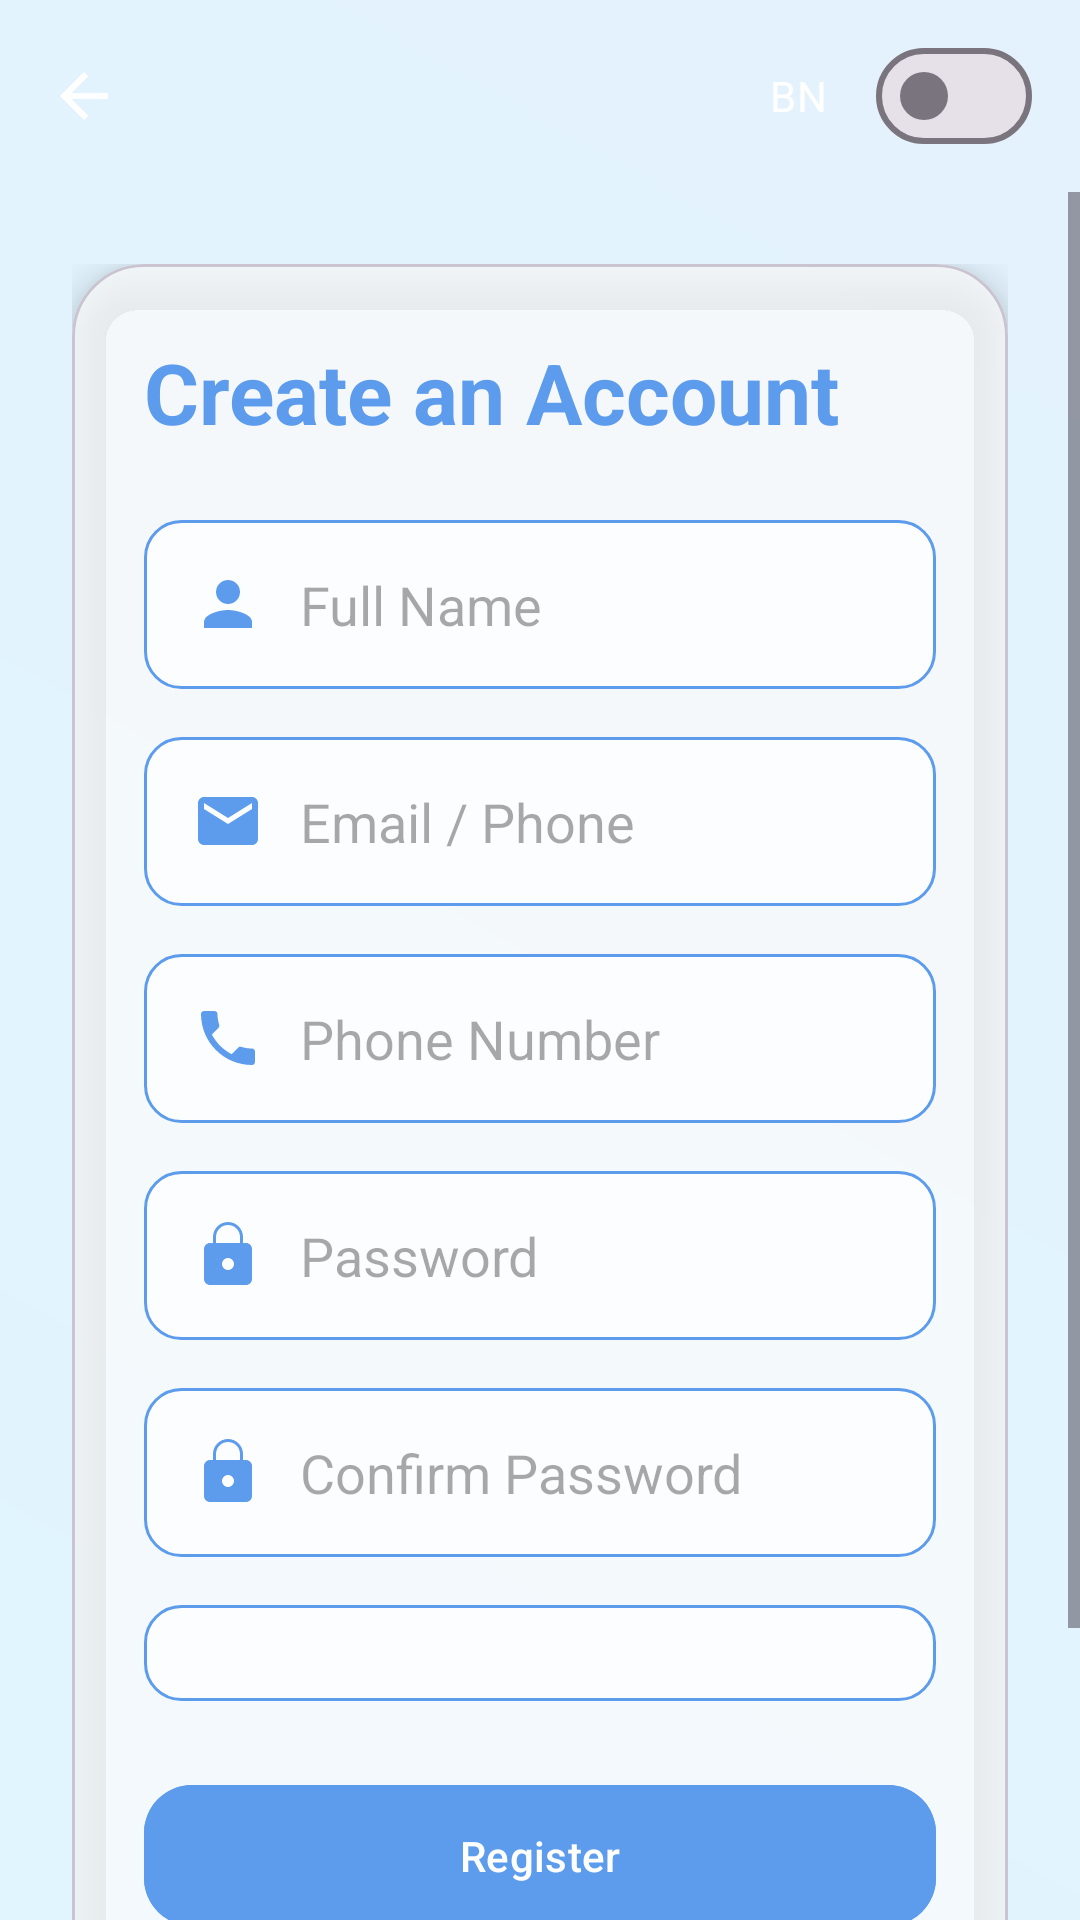

Write the Android layout XML for this screen, with the resource values it uses.
<!-- AndroidManifest.xml: application theme Theme.EASYDOKAN -->
<!-- res/layout/activity_register.xml -->
<?xml version="1.0" encoding="utf-8"?>
<androidx.constraintlayout.widget.ConstraintLayout xmlns:android="http://schemas.android.com/apk/res/android"
    xmlns:app="http://schemas.android.com/apk/res-auto"
    xmlns:tools="http://schemas.android.com/tools"
    android:layout_width="match_parent"
    android:layout_height="match_parent"
    android:background="@drawable/bg_main_gradient"
    tools:context=".activities.RegisterActivity">

    <com.google.android.material.appbar.AppBarLayout
        android:id="@+id/app_bar"
        android:layout_width="match_parent"
        android:layout_height="wrap_content"
        android:background="@android:color/transparent"
        app:elevation="0dp"
        app:layout_constraintTop_toTopOf="parent">

        <com.google.android.material.appbar.MaterialToolbar
            android:id="@+id/toolbar"
            android:layout_width="match_parent"
            android:layout_height="?attr/actionBarSize"
            app:navigationIcon="@drawable/ic_arrow_back"
            app:navigationIconTint="@color/white">
            <com.google.android.material.materialswitch.MaterialSwitch
                android:id="@+id/language_switch"
                android:layout_width="wrap_content"
                android:layout_height="wrap_content"
                android:layout_gravity="end"
                android:text="BN"
                android:textColor="@color/white"
                android:layout_marginEnd="16dp"/>
        </com.google.android.material.appbar.MaterialToolbar>
    </com.google.android.material.appbar.AppBarLayout>

    <ScrollView
        android:layout_width="0dp"
        android:layout_height="0dp"
        app:layout_constraintTop_toBottomOf="@id/app_bar"
        app:layout_constraintBottom_toBottomOf="parent"
        app:layout_constraintStart_toStartOf="parent"
        app:layout_constraintEnd_toEndOf="parent">

        <LinearLayout
            android:layout_width="match_parent"
            android:layout_height="wrap_content"
            android:orientation="vertical"
            android:padding="24dp">

            <com.google.android.material.card.MaterialCardView
                android:id="@+id/register_card"
                android:layout_width="match_parent"
                android:layout_height="wrap_content"
                app:cardBackgroundColor="#B3FFFFFF"
                app:cardCornerRadius="24dp"
                app:cardElevation="8dp">

                <LinearLayout
                    android:layout_width="match_parent"
                    android:layout_height="wrap_content"
                    android:orientation="vertical"
                    android:padding="24dp">

                    <TextView
                        android:layout_width="wrap_content"
                        android:layout_height="wrap_content"
                        android:text="@string/register_title"
                        android:textSize="28sp"
                        android:textStyle="bold"
                        android:textColor="?attr/colorPrimary"/>

                    <EditText
                        android:id="@+id/name_edit_text"
                        android:layout_width="match_parent"
                        android:layout_height="wrap_content"
                        android:layout_marginTop="24dp"
                        android:background="@drawable/bg_edit_text_rounded"
                        android:drawableStart="@drawable/ic_person_blue"
                        android:drawablePadding="12dp"
                        android:hint="@string/full_name_hint"
                        android:inputType="textPersonName"
                        android:padding="16dp" />

                    <EditText
                        android:id="@+id/email_edit_text"
                        android:layout_width="match_parent"
                        android:layout_height="wrap_content"
                        android:layout_marginTop="16dp"
                        android:background="@drawable/bg_edit_text_rounded"
                        android:drawableStart="@drawable/ic_email"
                        android:drawablePadding="12dp"
                        android:hint="@string/email_phone_hint"
                        android:inputType="textEmailAddress"
                        android:padding="16dp" />

                    <EditText
                        android:id="@+id/phone_edit_text"
                        android:layout_width="match_parent"
                        android:layout_height="wrap_content"
                        android:layout_marginTop="16dp"
                        android:background="@drawable/bg_edit_text_rounded"
                        android:drawableStart="@drawable/ic_phone"
                        android:drawablePadding="12dp"
                        android:hint="@string/phone_hint"
                        android:inputType="phone"
                        android:padding="16dp" />

                    <EditText
                        android:id="@+id/password_edit_text"
                        android:layout_width="match_parent"
                        android:layout_height="wrap_content"
                        android:layout_marginTop="16dp"
                        android:background="@drawable/bg_edit_text_rounded"
                        android:drawableStart="@drawable/ic_lock"
                        android:drawablePadding="12dp"
                        android:hint="@string/password_hint"
                        android:inputType="textPassword"
                        android:padding="16dp" />

                    <EditText
                        android:id="@+id/confirm_password_edit_text"
                        android:layout_width="match_parent"
                        android:layout_height="wrap_content"
                        android:layout_marginTop="16dp"
                        android:background="@drawable/bg_edit_text_rounded"
                        android:drawableStart="@drawable/ic_lock"
                        android:drawablePadding="12dp"
                        android:hint="@string/confirm_password_hint"
                        android:inputType="textPassword"
                        android:padding="16dp" />

                    <Spinner
                        android:id="@+id/role_spinner"
                        android:layout_width="match_parent"
                        android:layout_height="wrap_content"
                        android:layout_marginTop="16dp"
                        android:background="@drawable/bg_edit_text_rounded"
                        android:padding="16dp"/>

                    <com.google.android.material.button.MaterialButton
                        android:id="@+id/register_button"
                        android:layout_width="match_parent"
                        android:layout_height="wrap_content"
                        android:layout_marginTop="24dp"
                        android:backgroundTint="@color/light_blue_primary"
                        android:text="@string/register_button"
                        app:cornerRadius="16dp"
                        android:padding="14dp"/>

                    <com.google.android.material.button.MaterialButton
                        android:id="@+id/back_to_login_button"
                        style="@style/Widget.Material3.Button.OutlinedButton"
                        android:layout_width="match_parent"
                        android:layout_height="wrap_content"
                        android:layout_marginTop="8dp"
                        android:backgroundTint="@color/transparent_pink"
                        android:text="@string/back_to_login_button"
                        android:textColor="@color/pink_accent"
                        app:strokeColor="@color/pink_accent"
                        app:cornerRadius="16dp"
                        android:padding="14dp"/>

                </LinearLayout>
            </com.google.android.material.card.MaterialCardView>
        </LinearLayout>
    </ScrollView>

</androidx.constraintlayout.widget.ConstraintLayout>
<!-- resources referenced by this layout -->
<resources>
  <color name="light_blue_primary">#5D9CEC</color>
  <color name="pink_accent">#FF80AB</color>
  <color name="transparent_pink">#B3FF80AB</color>
  <color name="white">#FFFFFF</color>
  <!-- drawable bg_main_gradient (drawable) -->
  <?xml version="1.0" encoding="utf-8"?>
  <shape xmlns:android="http://schemas.android.com/apk/res/android"
      android:shape="rectangle">
      <gradient
          android:angle="45"
          android:startColor="#E1F5FE"
          android:endColor="#E3F2FD"
          android:type="linear" />
  </shape>
  <!-- drawable ic_arrow_back (drawable) -->
  <vector xmlns:android="http://schemas.android.com/apk/res/android"
      android:width="24dp"
      android:height="24dp"
      android:viewportWidth="24"
      android:viewportHeight="24"
      android:tint="@color/white">
  
    <path
        android:fillColor="@android:color/white"
        android:pathData="M20,11H7.83l5.59,-5.59L12,4l-8,8 8,8 1.41,-1.41L7.83,13H20v-2z"/>
  </vector>
  <!-- drawable ic_email (drawable) -->
  <vector xmlns:android="http://schemas.android.com/apk/res/android"
      android:width="24dp"
      android:height="24dp"
      android:viewportWidth="24"
      android:viewportHeight="24"
      android:tint="@color/light_blue_primary">
  
    <path
        android:fillColor="@android:color/white"
        android:pathData="M20,4H4c-1.1,0 -1.99,0.9 -1.99,2L2,18c0,1.1 0.9,2 2,2h16c1.1,0 2,-0.9 2,-2V6c0,-1.1 -0.9,-2 -2,-2zM20,8l-8,5 -8,-5V6l8,5 8,-5v2z"/>
  </vector>
  <!-- drawable ic_lock (drawable) -->
  <vector xmlns:android="http://schemas.android.com/apk/res/android"
      android:width="24dp"
      android:height="24dp"
      android:viewportWidth="24"
      android:viewportHeight="24"
      android:tint="@color/light_blue_primary">
  
    <path
        android:fillColor="@android:color/white"
        android:pathData="M18,8h-1V6c0,-2.76 -2.24,-5 -5,-5S7,3.24 7,6v2H6c-1.1,0 -2,0.9 -2,2v10c0,1.1 0.9,2 2,2h12c1.1,0 2,-0.9 2,-2V10c0,-1.1 -0.9,-2 -2,-2zM12,17c-1.1,0 -2,-0.9 -2,-2s0.9,-2 2,-2 2,0.9 2,2 -0.9,2 -2,2zM16,8H8V6c0,-2.21 1.79,-4 4,-4s4,1.79 4,4v2z"/>
  </vector>
  <!-- drawable ic_person_blue (drawable) -->
  <vector xmlns:android="http://schemas.android.com/apk/res/android"
      android:width="24dp"
      android:height="24dp"
      android:viewportWidth="24"
      android:viewportHeight="24"
      android:tint="@color/light_blue_primary">
    <path
        android:fillColor="@android:color/white"
        android:pathData="M12,12c2.21,0 4,-1.79 4,-4s-1.79,-4 -4,-4 -4,1.79 -4,4 1.79,4 4,4zM12,14c-2.67,0 -8,1.34 -8,4v2h16v-2c0,-2.66 -5.33,-4 -8,-4z"/>
  </vector>
  <string name="back_to_login_button">Back to Login</string>
  <string name="confirm_password_hint">Confirm Password</string>
  <string name="email_phone_hint">Email / Phone</string>
  <string name="full_name_hint">Full Name</string>
  <string name="password_hint">Password</string>
  <string name="phone_hint">Phone Number</string>
  <string name="register_button">Register</string>
  <string name="register_title">Create an Account</string>
  <style name="Theme.EASYDOKAN" parent="Theme.Material3.DayNight.NoActionBar">
          
          <item name="colorPrimary">@color/light_blue_primary</item>
          <item name="colorOnPrimary">@color/white</item>
  
          
          <item name="colorSecondary">@color/pink_accent</item>
          <item name="colorOnSecondary">@color/white</item>
  
          
          <item name="android:statusBarColor">?attr/colorPrimary</item>
      </style>
  <color name="transparent_white">#B3FFFFFF</color>
</resources>
